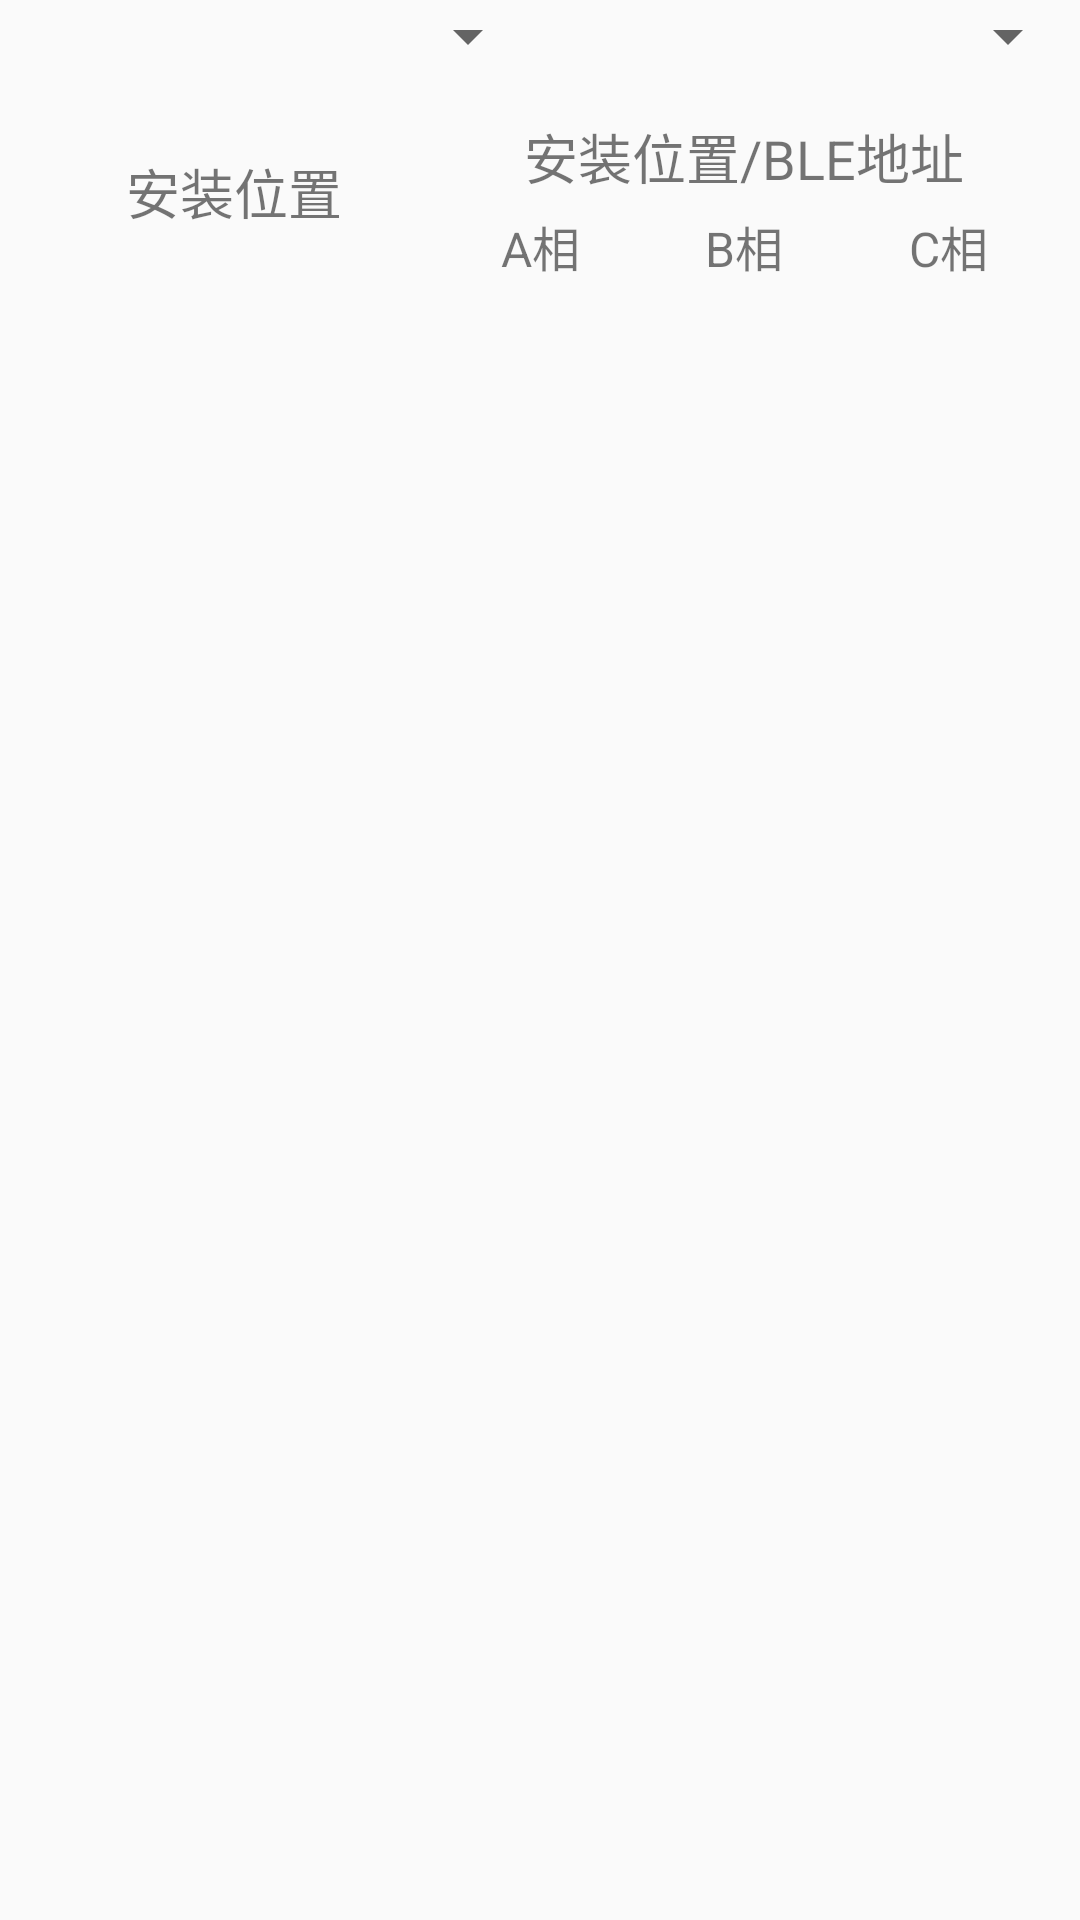

Reconstruct the res/layout file that produces this screen, plus the resources it refers to.
<!-- AndroidManifest.xml: application theme AppTheme -->
<!-- res/layout/activity_information.xml -->
<?xml version="1.0" encoding="utf-8"?>
<android.support.constraint.ConstraintLayout
    xmlns:android="http://schemas.android.com/apk/res/android"
    xmlns:app="http://schemas.android.com/apk/res-auto"
    xmlns:tools="http://schemas.android.com/tools"
    android:layout_width="match_parent"
    android:layout_height="match_parent"
    tools:context="com.weisi.tool.smartnfcsetuphelper.ui.activity.InformationActivity">

    <android.support.constraint.Guideline
        android:layout_width="wrap_content"
        android:layout_height="wrap_content"
        android:id="@+id/gl_project_scheme"
        android:orientation="vertical"
        app:layout_constraintStart_toStartOf="parent"
        app:layout_constraintEnd_toEndOf="parent"
        app:layout_constraintGuide_percent="0.5"/>

    <Spinner
        android:layout_width="0dp"
        android:layout_height="wrap_content"
        android:id="@+id/spn_project"
        app:layout_constraintStart_toStartOf="parent"
        app:layout_constraintTop_toTopOf="parent"
        app:layout_constraintEnd_toEndOf="@id/gl_project_scheme"
        tools:layout_editor_absoluteX="0dp"/>

    <Spinner
        android:layout_width="0dp"
        android:layout_height="wrap_content"
        android:id="@+id/spn_scheme"
        app:layout_constraintStart_toStartOf="@id/gl_project_scheme"
        app:layout_constraintTop_toTopOf="parent"
        app:layout_constraintEnd_toEndOf="parent"/>

    <TextView
        android:layout_width="0dp"
        android:layout_height="0dp"
        android:id="@+id/tv_empty_item_prompt"
        app:layout_constraintStart_toStartOf="parent"
        app:layout_constraintEnd_toEndOf="parent"
        app:layout_constraintTop_toBottomOf="@id/spn_project"
        app:layout_constraintBottom_toBottomOf="parent"
        android:textSize="@dimen/size_text_activity"
        android:gravity="center"/>

    <android.support.constraint.ConstraintLayout
        android:layout_width="0dp"
        android:layout_height="wrap_content"
        android:id="@+id/cl_scheme_display_header"
        android:padding="@dimen/padding_small"
        app:layout_constraintStart_toStartOf="parent"
        app:layout_constraintEnd_toEndOf="parent"
        app:layout_constraintTop_toBottomOf="@id/spn_project">

        <android.support.constraint.Guideline
            android:layout_width="wrap_content"
            android:layout_height="wrap_content"
            android:id="@+id/gl_location_position"
            android:orientation="vertical"
            app:layout_constraintGuide_percent="0.4"/>

        <android.support.constraint.Guideline
            android:layout_width="wrap_content"
            android:layout_height="wrap_content"
            android:id="@+id/gl_position_a_b"
            android:orientation="vertical"
            app:layout_constraintGuide_percent="0.6"/>

        <android.support.constraint.Guideline
            android:layout_width="wrap_content"
            android:layout_height="wrap_content"
            android:id="@+id/gl_position_b_c"
            android:orientation="vertical"
            app:layout_constraintGuide_percent="0.8"/>
        
        <TextView
            android:layout_width="0dp"
            android:layout_height="0dp"
            app:layout_constraintStart_toStartOf="parent"
            app:layout_constraintTop_toTopOf="parent"
            app:layout_constraintEnd_toStartOf="@id/gl_location_position"
            app:layout_constraintBottom_toBottomOf="parent"
            android:text="@string/setup_location"
            android:textSize="@dimen/size_text_title_small"
            android:gravity="center"/>
        
        <TextView
            android:layout_width="0dp"
            android:layout_height="wrap_content"
            android:id="@+id/tv_position_and_ble"
            app:layout_constraintStart_toEndOf="@id/gl_location_position"
            app:layout_constraintTop_toTopOf="parent"
            app:layout_constraintEnd_toEndOf="parent"
            android:text="@string/setup_location_and_ble_address"
            android:textSize="@dimen/size_text_title_small"
            android:gravity="center"
            android:padding="@dimen/padding_micro"/>
        
        <TextView
            android:layout_width="0dp"
            android:layout_height="wrap_content"
            app:layout_constraintStart_toEndOf="@id/gl_location_position"
            app:layout_constraintTop_toBottomOf="@id/tv_position_and_ble"
            app:layout_constraintEnd_toStartOf="@id/gl_position_a_b"
            android:text="@string/setup_position_a"
            android:textSize="@dimen/size_text_activity"
            android:gravity="center"/>

        <TextView
            android:layout_width="0dp"
            android:layout_height="wrap_content"
            app:layout_constraintStart_toEndOf="@id/gl_position_a_b"
            app:layout_constraintTop_toBottomOf="@id/tv_position_and_ble"
            app:layout_constraintEnd_toStartOf="@id/gl_position_b_c"
            android:text="@string/setup_position_b"
            android:textSize="@dimen/size_text_activity"
            android:gravity="center"/>

        <TextView
            android:layout_width="0dp"
            android:layout_height="wrap_content"
            app:layout_constraintStart_toEndOf="@id/gl_position_b_c"
            app:layout_constraintTop_toBottomOf="@id/tv_position_and_ble"
            app:layout_constraintEnd_toEndOf="parent"
            android:text="@string/setup_position_c"
            android:textSize="@dimen/size_text_activity"
            android:gravity="center"/>
        
    </android.support.constraint.ConstraintLayout>

    <android.support.v7.widget.RecyclerView
        android:layout_width="0dp"
        android:layout_height="0dp"
        android:id="@+id/rv_scheme_display"
        android:padding="@dimen/padding_small"
        app:layout_constraintStart_toStartOf="parent"
        app:layout_constraintEnd_toEndOf="parent"
        app:layout_constraintTop_toBottomOf="@id/cl_scheme_display_header"
        app:layout_constraintBottom_toBottomOf="parent"/>

</android.support.constraint.ConstraintLayout>
<!-- resources referenced by this layout -->
<resources>
  <dimen name="padding_micro">5dp</dimen>
  <dimen name="padding_small">10dp</dimen>
  <dimen name="size_text_activity">16sp</dimen>
  <dimen name="size_text_title_small">18sp</dimen>
  <string name="setup_location">安装位置</string>
  <string name="setup_location_and_ble_address">安装位置/BLE地址</string>
  <string name="setup_position_a">A相</string>
  <string name="setup_position_b">B相</string>
  <string name="setup_position_c">C相</string>
  <style name="AppTheme" parent="Theme.AppCompat.Light.DarkActionBar">
          
          <item name="colorPrimary">@color/colorPrimary</item>
          <item name="colorPrimaryDark">@color/colorPrimaryDark</item>
          <item name="colorAccent">@color/colorAccent</item>
      </style>
  <color name="colorPrimary">#3F51B5</color>
  <color name="colorPrimaryDark">#303F9F</color>
  <color name="colorAccent">#FF4081</color>
</resources>
